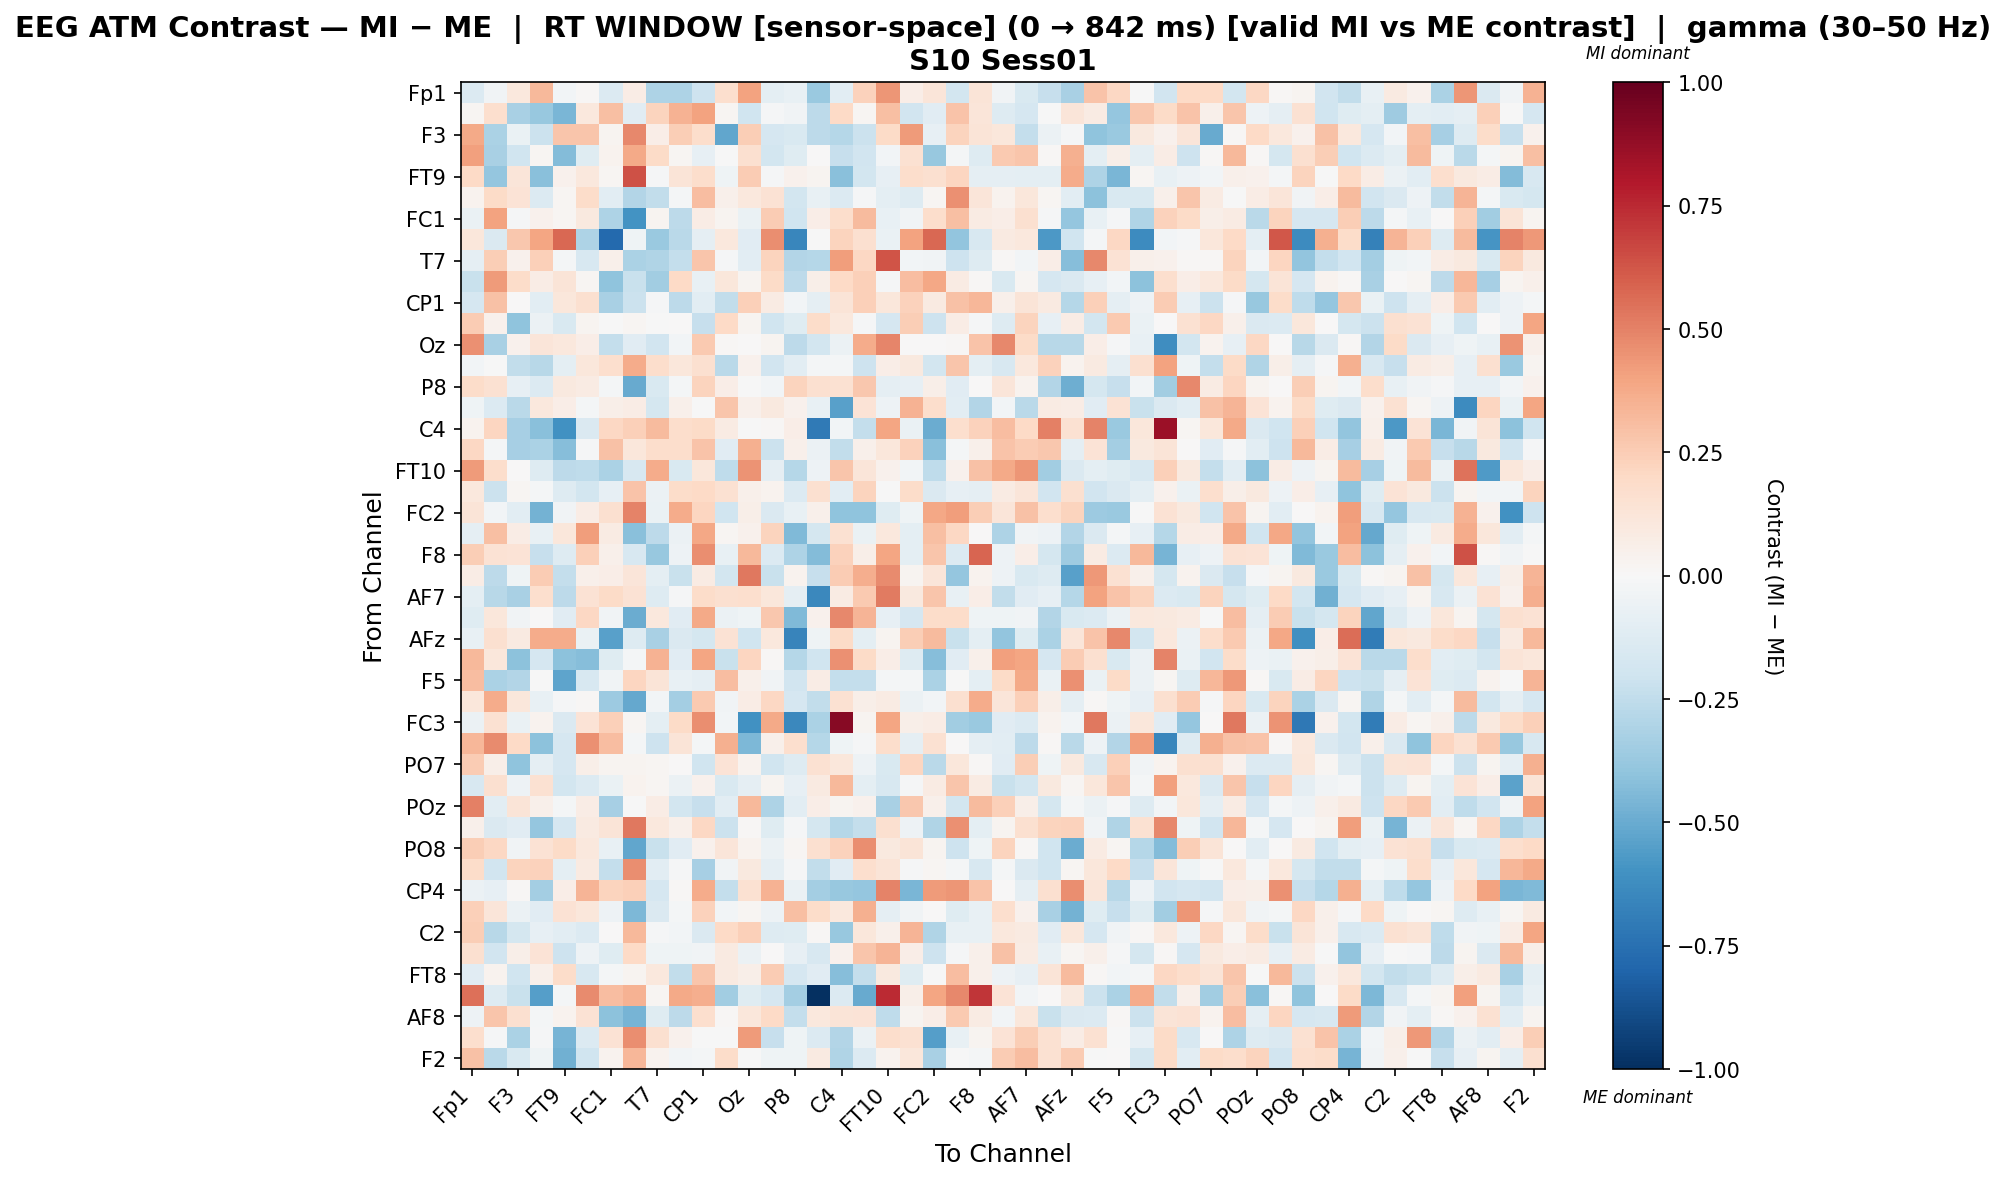

Source data for this figure (header and first rows):
, Fp1, Fz, F3, F7, FT9, FC5, FC1, C3, T7, TP9, CP1, O1, Oz, O2, P8, TP10, C4, T8, FT10, FC6, FC2, F4, F8
Fp1, -0.1391, -0.03672, 0.108, 0.3274, -0.02449, 0.01381, -0.138, 0.07191, -0.3125, -0.3102, -0.209, 0.1646, 0.4026, -0.09448, -0.07118, -0.3735, -0.1029, 0.2333, 0.4416, 0.06985, 0.1205, -0.1858, 0.1309
Fz, 0.01602, 0.1664, -0.3235, -0.3817, -0.4596, 0.1037, 0.3013, -0.1161, 0.2193, 0.3463, 0.4024, 0.023, -0.199, -0.009684, -0.03726, -0.2603, 0.198, 0.01768, 0.3005, -0.1922, -0.1164, 0.2874, 0.1209
F3, 0.3775, -0.3177, -0.06834, -0.2184, 0.277, 0.2775, 0.0296, 0.4771, 0.06359, 0.2431, 0.1726, -0.5219, 0.2447, -0.1691, -0.1532, -0.2627, -0.2829, -0.2118, 0.1947, 0.427, -0.08011, 0.2225, 0.1292
F7, 0.4086, -0.3244, -0.2008, 0.01722, -0.433, -0.1201, 0.03342, 0.3763, 0.1878, 0.01639, -0.08183, -0.007001, 0.1615, -0.1806, -0.1223, 0.007683, -0.2332, -0.1879, -0.02376, 0.1491, -0.3793, -0.02062, -0.131
FT9, 0.1995, -0.3837, 0.1211, -0.4153, 0.03978, 0.1035, 0.02315, 0.6343, -0.008387, 0.1283, 0.1765, -0.04129, 0.255, -0.01408, 0.04556, 0.03115, -0.4209, -0.1828, -0.08368, 0.1757, 0.1619, 0.2115, -0.08988
FC5, 0.03638, 0.1952, 0.1394, -0.1379, 0.01783, 0.1809, -0.1065, -0.2953, -0.2463, -0.01679, 0.3103, 0.05109, 0.1076, 0.1477, -0.1807, -0.07726, -0.1401, -0.01534, -0.09567, -0.1325, 0.02048, 0.4596, 0.1222
FC1, -0.06338, 0.4034, -0.009907, 0.04226, 0.01566, 0.1008, -0.3077, -0.6006, 0.0281, -0.2625, 0.07795, 0.02548, -0.06842, 0.2533, -0.2004, 0.06419, 0.1735, 0.3197, -0.07542, -0.03177, 0.1733, 0.2999, 0.08423
C3, 0.1129, -0.1407, 0.2696, 0.3932, 0.5724, -0.3063, -0.7747, -0.04648, -0.3685, -0.2677, -0.08843, 0.1049, -0.1101, 0.4639, -0.6537, -0.007477, 0.2196, 0.1592, -0.06973, 0.4006, 0.5779, -0.3976, -0.1571
T7, -0.08771, 0.2484, 0.04504, 0.2417, -0.01913, -0.1615, 0.05391, -0.3132, -0.3032, -0.2411, 0.2763, -0.01314, -0.1083, 0.2261, -0.2901, -0.2889, 0.417, 0.205, 0.6269, -0.02435, -0.03631, -0.2093, -0.1316
TP9, -0.2209, 0.4254, 0.1843, 0.07558, 0.1315, 0.02228, -0.4045, -0.2196, -0.3456, 0.1993, -0.07195, 0.1098, 0.02429, 0.1885, -0.2607, 0.05801, 0.1976, 0.2348, -0.01342, 0.3089, 0.3829, 0.07926, 0.008207
CP1, -0.1641, 0.2961, 0.00017, -0.1051, 0.1107, 0.1619, -0.3232, -0.2122, -0.008764, -0.2596, -0.1071, -0.2428, 0.2421, 0.08069, -0.02992, -0.09073, 0.1251, 0.2397, 0.1097, 0.233, 0.08713, 0.2954, 0.3323
O1, 0.2532, 0.04239, -0.403, -0.0568, -0.1497, 0.02928, -0.003852, 0.01701, -0.006423, 0.006568, -0.2292, 0.1965, 0.02826, -0.1971, -0.1183, 0.18, 0.1075, -0.008893, -0.1643, 0.2435, -0.205, 0.07749, -0.01086
Oz, 0.4575, -0.3246, 0.04545, 0.1214, 0.1023, 0.06754, -0.2365, -0.1119, -0.1879, -0.02821, 0.2596, 0.01503, 0.006939, 0.02863, -0.2585, -0.1813, -0.05695, 0.3712, 0.4845, 0.0009499, 0.006139, 0.01367, 0.2866
O2, -0.03089, -0.004432, -0.2473, -0.2768, -0.1013, 0.1132, 0.1678, 0.3701, 0.1763, 0.1101, 0.1631, -0.2685, 0.04315, -0.1945, -0.1029, -0.02, -0.01678, -0.2068, 0.06753, 0.1006, -0.1849, 0.2774, -0.09879
P8, 0.1857, 0.1492, -0.08208, -0.1351, 0.09429, 0.0841, -0.01921, -0.5007, -0.1532, -0.01621, 0.2255, 0.0626, -0.007432, -0.02431, 0.2235, 0.1585, 0.1531, 0.2688, -0.0937, -0.07928, 0.05921, -0.1145, 0.007385
TP10, -0.04415, -0.1351, -0.2686, 0.1089, 0.066, -0.02079, 0.05481, 0.07707, -0.1734, 0.05428, -0.004869, 0.2791, 0.05342, 0.1004, 0.04191, -0.07364, -0.5424, 0.1338, -0.04745, 0.3467, 0.176, -0.1029, -0.2944
C4, 0.03277, 0.2109, -0.3344, -0.4199, -0.6027, -0.1426, 0.2038, 0.2344, 0.3196, 0.1759, 0.1891, 0.08189, -6.519052659708787e-05, 0.01187, 0.0665, -0.7062, -0.02942, -0.2366, 0.3973, -0.06602, -0.4976, 0.1708, 0.2324
T8, 0.2105, -0.02162, -0.3291, -0.3193, -0.4243, -0.0119, 0.2965, 0.1113, 0.1752, 0.1727, 0.2881, -0.1137, 0.3538, -0.2176, 0.05085, -0.0552, -0.2462, 0.05057, 0.1133, 0.2291, -0.4142, -0.02181, 0.0499
FT10, 0.4276, 0.1735, 0.002335, -0.1313, -0.2594, -0.2558, -0.3159, -0.1573, 0.3744, -0.1523, 0.11, -0.2552, 0.4521, -0.09059, -0.2862, -0.0546, 0.2797, 0.1172, 0.04281, -0.02765, -0.2568, 0.04017, 0.2931
FC6, 0.1061, -0.2185, 0.01775, -0.02161, -0.1265, -0.1835, -0.08161, 0.2822, -0.058, 0.1819, 0.1983, 0.1531, 0.0502, 0.03536, -0.1377, 0.1571, -0.104, 0.2219, -0.002077, 0.1869, -0.1436, -0.07849, -0.08996
FC2, 0.1322, -0.02944, -0.1088, -0.475, -0.03274, 0.07622, 0.1576, 0.4993, -0.07003, 0.3744, 0.2164, -0.1957, 0.05566, -0.1431, -0.07433, 0.04923, -0.4008, -0.4007, -0.1237, -0.04042, 0.3898, 0.4174, 0.2476
F4, -0.08835, 0.2984, 0.07471, -0.07636, 0.1145, 0.4195, 0.08332, -0.418, -0.2615, -0.05922, 0.3898, 0.02043, 0.0435, 0.2236, -0.4448, -0.1771, 0.1522, -0.06633, 0.1087, -0.09393, 0.3032, 0.2101, 0.005408
F8, 0.2485, 0.1453, 0.1357, -0.2319, -0.1326, 0.2348, 0.04716, -0.1632, -0.3778, -0.05426, 0.4626, -0.07698, 0.3207, -0.1393, -0.3051, -0.4307, 0.2327, 0.05869, 0.3979, -0.0945, 0.2776, -0.1404, 0.5812
Fp2, 0.07317, -0.2611, -0.04501, 0.2519, -0.2414, 0.0489, 0.06474, 0.1219, -0.09428, -0.2219, 0.08464, -0.1821, 0.5252, -0.2239, 0.03221, -0.2288, 0.2543, 0.3599, 0.4749, 0.02611, 0.1225, -0.3882, 0.03723
AF7, -0.09385, -0.2802, -0.3278, 0.1668, -0.2606, 0.1416, 0.1884, 0.1417, -0.1306, -0.00998, 0.1848, 0.1577, 0.1696, 0.1125, -0.09095, -0.6474, 0.08567, 0.2636, 0.5182, 0.1011, 0.2747, -0.07622, 0.06899
AF3, -0.1178, 0.1099, -0.03668, 0.007282, -0.1172, 0.207, -0.03444, -0.4947, 0.1051, -0.1112, 0.3771, -0.05541, -0.04168, 0.269, -0.4384, 0.04121, 0.4775, 0.3413, -0.07884, -0.1696, 0.1838, 0.1874, -0.0444
AFz, -0.07563, 0.1627, 0.09168, 0.3678, 0.3726, -0.06381, -0.5409, -0.1295, -0.3239, -0.1482, -0.1773, 0.1407, -0.2008, 0.1058, -0.6637, -0.0413, 0.19, -0.09829, 0.02661, 0.2446, 0.3128, -0.2233, -0.09498
F1, 0.3251, 0.1137, -0.4091, -0.1668, -0.4137, -0.4267, -0.1224, -0.01719, 0.3479, -0.1156, 0.3913, -0.2195, 0.2123, 0.01286, -0.2825, -0.1993, 0.4551, 0.1919, 0.06569, -0.1285, -0.4269, -0.1128, 0.05407
F5, 0.3062, -0.3174, -0.2951, -0.0007839, -0.526, -0.1565, -0.03199, 0.2187, 0.1286, -0.07155, -0.08903, 0.3054, 0.05394, -0.03358, -0.1917, 0.0749, -0.2371, -0.2415, -0.02158, -0.0219, -0.3191, -0.001906, -0.09551
FT7, 0.1141, 0.3712, 0.1095, -0.07735, -0.01079, 0.008394, -0.3619, -0.5091, -0.0301, -0.337, 0.259, -0.03404, 0.07812, 0.2082, -0.1675, -0.2452, 0.1557, 0.0585, 0.08212, -0.05859, -0.02681, 0.1569, 0.3693
FC3, -0.05919, 0.1493, -0.06444, 0.03321, -0.1462, 0.1381, 0.2385, 0.01641, -0.1003, 0.1947, 0.4625, -0.03068, -0.6025, 0.3794, -0.647, -0.3174, 0.909, 0.03047, 0.3963, 0.0566, 0.07651, -0.3479, -0.3683
CP3, 0.3346, 0.4711, 0.2028, -0.4088, -0.1711, 0.4541, 0.3086, -0.01627, -0.2087, 0.126, -0.018, 0.3549, -0.4461, 0.04897, 0.1712, -0.2861, -0.03934, -0.008019, 0.1797, -0.08867, 0.1502, 0.006173, -0.087
PO7, 0.2545, 0.05862, -0.4032, -0.08958, -0.1669, 0.05745, 0.02538, 0.02437, 0.01802, 3.5799218037065244e-05, -0.2022, 0.1362, 0.03515, -0.1993, -0.1277, 0.1503, 0.1154, -0.05407, -0.1487, 0.2124, -0.2686, 0.1124, 0.01185
PO3, -0.1612, 0.1617, -0.0494, 0.1561, -0.1801, -0.1402, -0.06635, 0.03515, 0.01811, -0.058, 0.042, -0.153, -0.09269, 0.02524, -0.08111, 0.08866, 0.3254, -0.09736, -0.162, -0.01415, 0.08556, 0.2807, 0.08573
POz, 0.5008, -0.1029, 0.1279, 0.05302, -0.01823, 0.07435, -0.3317, -0.003983, 0.07261, -0.1818, -0.2313, -0.1046, 0.3281, -0.3065, -0.1092, 0.06706, 0.02856, 0.03951, -0.3247, 0.2692, 0.05387, -0.1808, 0.3139
PO4, 0.05393, -0.1429, -0.1155, -0.3828, -0.1679, 0.08958, 0.1321, 0.5307, 0.1084, 0.04787, 0.2103, -0.2133, 0.009128, -0.1185, -0.009617, -0.1743, -0.2845, -0.2381, 0.1639, -0.04922, -0.2972, 0.4544, -0.09727
PO8, 0.2434, 0.2036, -0.03635, 0.1451, 0.1886, 0.1018, -0.07371, -0.5195, -0.225, -0.1118, 0.04652, 0.1181, 0.03609, -0.06205, 0.02246, 0.1627, 0.2303, 0.4661, 0.09712, 0.1312, 0.02793, -0.2041, -0.04575
P6, 0.1872, -0.1903, 0.2254, 0.2304, -0.09964, 0.08835, -0.2346, 0.4653, -0.1024, -0.007817, -0.3299, -0.03265, 0.09827, -0.09151, -0.01086, -0.2474, -0.1136, 0.167, 0.1259, -0.00996, 0.01963, -0.01681, -0.1576
CP4, -0.05679, -0.08544, 0.01014, -0.3431, 0.06598, 0.3407, 0.2263, 0.2421, -0.1661, 0.009014, 0.3728, -0.2419, 0.1503, 0.3514, -0.06593, -0.3365, -0.3796, -0.3863, 0.4951, -0.4561, 0.4291, 0.4392, 0.2826
TP8, 0.2346, 0.12, -0.05548, -0.1145, 0.1477, 0.1102, -0.04884, -0.4528, -0.1417, -0.01846, 0.2293, -0.02546, 0.01907, -0.04838, 0.2978, 0.1875, 0.109, 0.3584, -0.08942, -0.03154, 0.001864, -0.1233, -0.07694
C2, 0.2443, -0.2807, -0.1773, -0.08223, -0.1084, -0.1367, 0.00453, 0.3278, -0.01187, -0.03085, -0.1449, 0.2024, 0.2373, -0.1313, -0.1212, 0.0124, -0.382, 0.1146, 0.04884, 0.3404, -0.3038, -0.07802, -0.07377
FC4, 0.1586, -0.1952, 0.05727, 0.1365, -0.2065, -0.0504, -0.1198, 0.201, -0.04021, -0.04152, -0.03709, 0.09284, -0.05498, 0.0006504, -0.0847, -0.163, 0.04181, 0.2777, 0.339, 0.06762, -0.2101, -0.01238, 0.04863
FT8, -0.1159, 0.0332, -0.1993, 0.05035, 0.1849, -0.162, -0.02152, 0.02843, 0.1068, -0.2479, 0.2763, 0.09005, 0.05512, 0.2529, -0.1676, -0.1128, -0.4292, -0.2398, 0.09906, -0.1229, -0.00237, 0.3118, 0.05203
F6, 0.5537, -0.1298, -0.2205, -0.5482, -0.0223, 0.4756, 0.308, 0.3496, 0.01584, 0.3813, 0.3613, -0.3494, -0.1202, -0.1693, -0.3393, -1.0, -0.1373, -0.5027, 0.7437, 0.06007, 0.3952, 0.4797, 0.7153
AF8, -0.05034, 0.2749, 0.1622, -0.02112, 0.03453, 0.1408, -0.4093, -0.4671, -0.1224, -0.2642, 0.1678, 0.01111, 0.1105, 0.1977, -0.2353, 0.1069, 0.1327, 0.1398, -0.2551, 0.02709, 0.06264, 0.2625, 0.08254
AF4, 0.1711, -0.01355, -0.3141, -0.01235, -0.4675, -0.1349, 0.1452, 0.4649, 0.1635, 0.04088, -0.0004992, -0.0005196, 0.426, -0.2319, -0.04255, -0.1375, -0.2935, -0.05976, 0.1781, 0.1489, -0.5486, -0.07505, 0.02382
F2, 0.2945, -0.2727, -0.151, -0.04233, -0.4817, -0.2004, 0.03674, 0.3315, 0.03779, -0.02378, -0.01925, 0.1862, -0.001194, -0.04498, -0.04526, 0.08651, -0.2987, -0.1362, 0.032, 0.1142, -0.328, -0.002647, -0.02001
